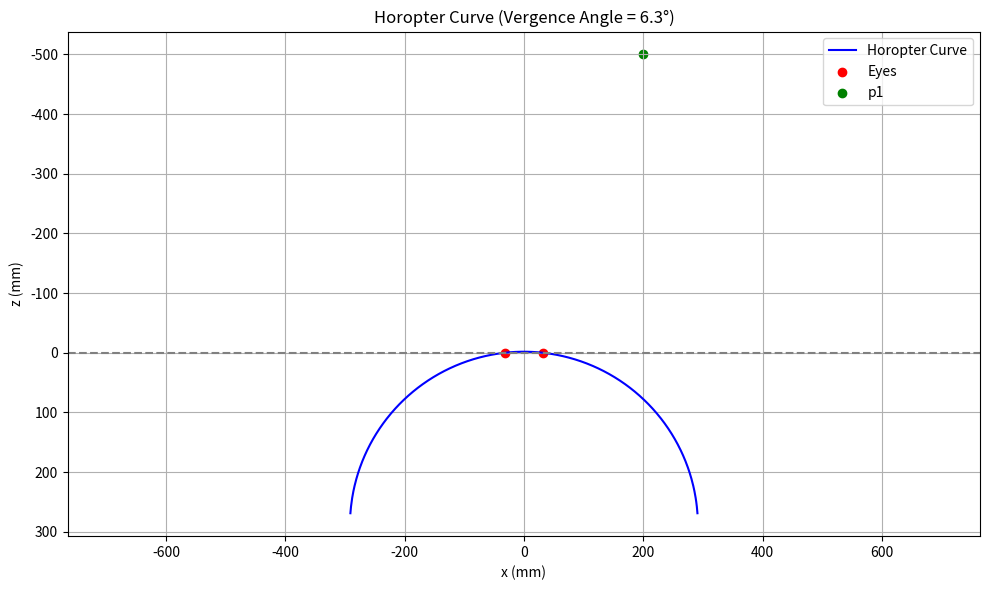

Write the Python code that produced this figure.
import numpy as np
import matplotlib.pyplot as plt

# Constants
ipd = 64  # mm
theta1_deg = 6.3  # degrees
theta1_rad = np.radians(theta1_deg)
tan_theta1 = np.tan(theta1_rad)

def horopter_z(x, tan_theta1, ipd=64):
    a = tan_theta1
    b = 64
    c = x**2 - (ipd/2)**2
    A = a
    B = b
    C = a * c
    discriminant = B**2 - 4*A*C
    z_vals = np.full_like(x, np.nan)
    mask = discriminant >= 0
    sqrt_discriminant = np.sqrt(discriminant[mask])
    z_vals[mask] = (-B + sqrt_discriminant) / (2*A)
    return -z_vals

x_vals = np.linspace(-400, 400, 800)
z_vals = horopter_z(x_vals, tan_theta1)

plt.figure(figsize=(10, 6))
plt.plot(x_vals, z_vals, label="Horopter Curve", color='blue')
plt.scatter([-32, 32], [0, 0], color='red', label='Eyes')
plt.scatter([200], [-500], color='green', label='p1')
plt.axhline(0, color='gray', linestyle='--')
plt.title("Horopter Curve (Vergence Angle = 6.3°)")
plt.xlabel("x (mm)")
plt.ylabel("z (mm)")
plt.legend()
plt.grid(True)
plt.gca().invert_yaxis()
plt.axis("equal")
plt.tight_layout()
plt.show()
